3-way image classification set "data" from GitHub (Sabbir256/paddy-leaf-disease); label vocabulary: bacterial leaf blight, brown spot, leaf smut.

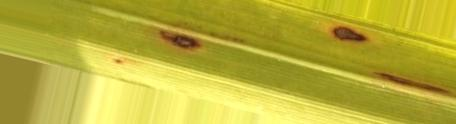
Label: brown spot

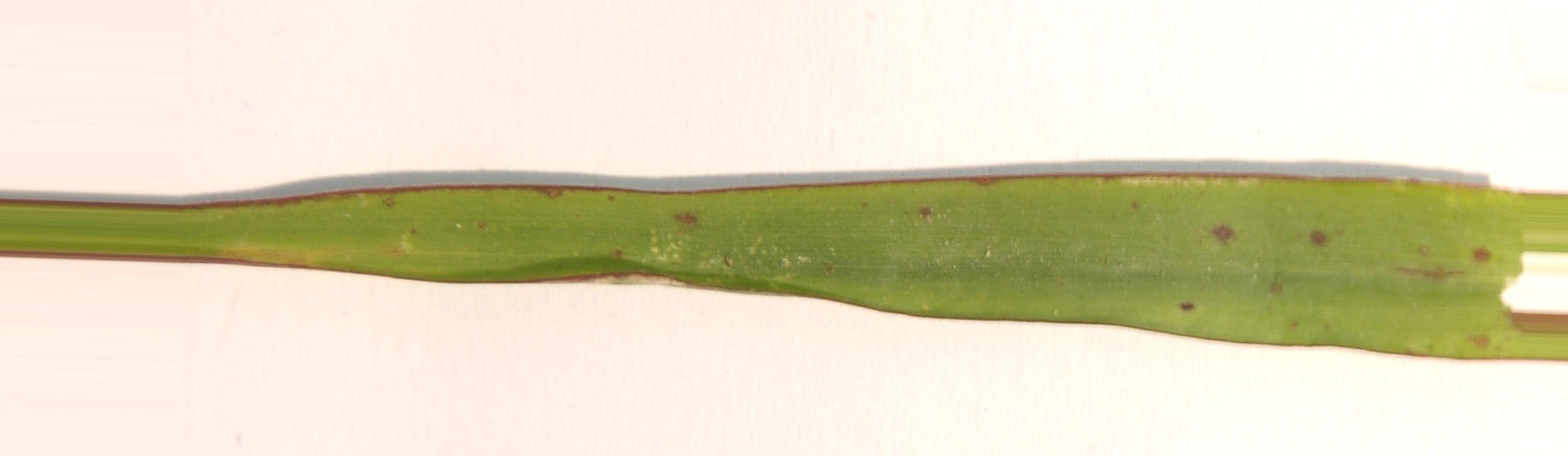
Label: leaf smut

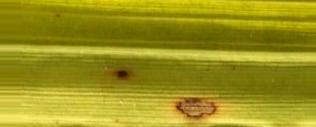
Label: brown spot

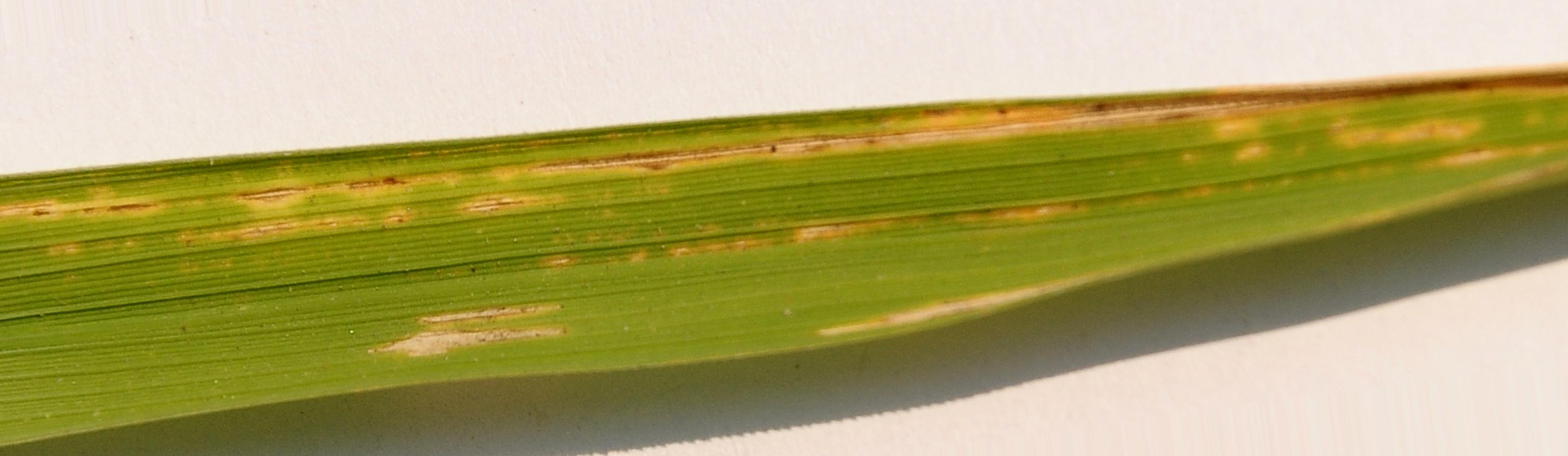
Label: bacterial leaf blight

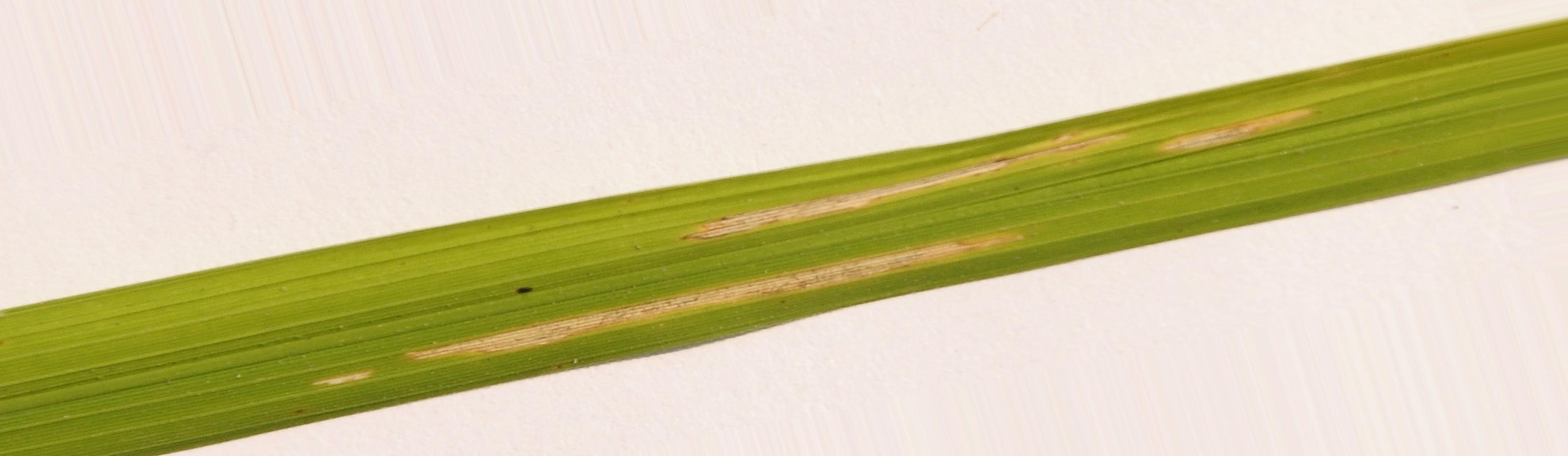
Label: bacterial leaf blight

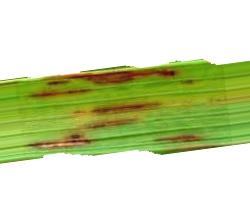
Label: leaf smut
